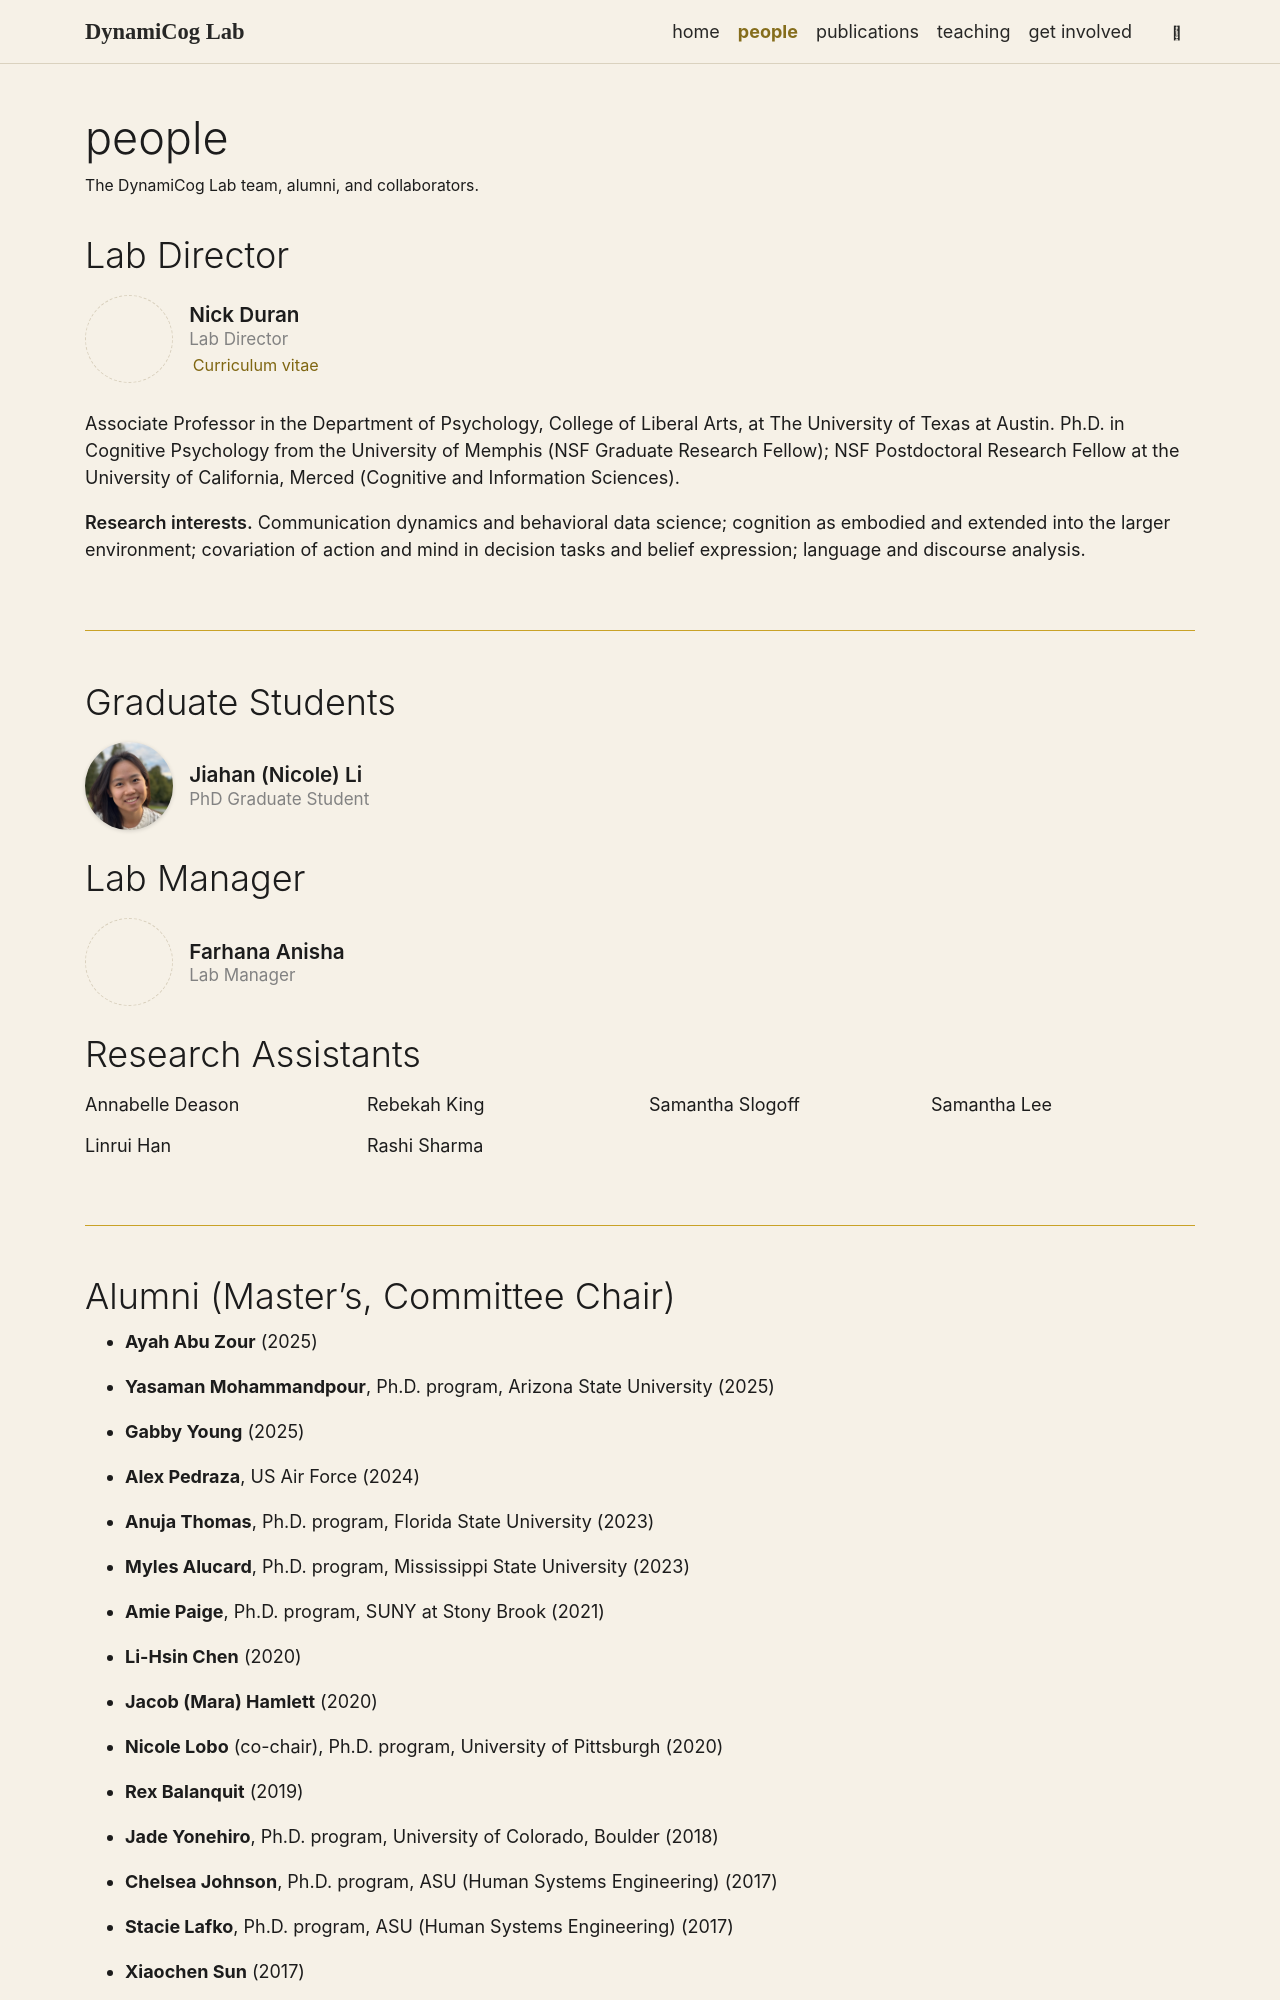

repository: nickduran/dynamicog.org · page: people/index.html · generator: jekyll

---
layout: page
title: people
permalink: /people/
description: The DynamiCog Lab team, alumni, and collaborators.
nav: true
nav_order: 2
---

{% assign p = site.data.people %}

## Lab Director

<div class="people-grid people-grid--grad">
  <div class="person-card">
    {% if p.director.people_image %}
      <img class="person-photo" src="{{ p.director.people_image | prepend: 'assets/img/people/' | relative_url }}" alt="{{ p.director.name }}" />
    {% else %}
      <div class="person-photo person-photo--placeholder" aria-hidden="true"><i class="fa-solid fa-user"></i></div>
    {% endif %}
    <div class="person-info">
      <span class="person-name">{{ p.director.name }}</span>
      <span class="person-role">{{ p.director.role }}</span>
      <a class="person-cv" href="{% if p.director.cv %}{{ p.director.cv | prepend: 'assets/pdf/' | relative_url }}{% else %}#{% endif %}"{% if p.director.cv %} target="_blank" rel="noopener"{% endif %}><i class="fa-regular fa-file-lines" aria-hidden="true"></i> Curriculum vitae</a>
    </div>
  </div>
</div>

{{ p.director.bio }}

{% if p.director.interests %}
<p class="director-interests"><span class="director-label">Research interests.</span> {{ p.director.interests | join: "; " }}.</p>
{% endif %}

<hr class="section-break">

## Graduate Students

{% if p.grad_students and p.grad_students.size > 0 %}
<div class="people-grid people-grid--grad">
{% for s in p.grad_students %}
  <div class="person-card">
    {% if s.image %}
      <img class="person-photo" src="{{ s.image | prepend: 'assets/img/people/' | relative_url }}" alt="{{ s.name }}" />
    {% else %}
      <div class="person-photo person-photo--placeholder" aria-hidden="true"><i class="fa-solid fa-user"></i></div>
    {% endif %}
    <div class="person-info">
      <span class="person-name">{{ s.name }}</span>
      {% if s.role %}<span class="person-role">{{ s.role }}</span>{% endif %}
    </div>
  </div>
{% endfor %}
</div>
{% else %}
_Currently recruiting — see [Get Involved](/get-involved/)._
{% endif %}

{% if p.lab_manager and p.lab_manager.size > 0 %}
## Lab Manager

<div class="people-grid people-grid--grad">
{% for s in p.lab_manager %}
  <div class="person-card">
    {% if s.image %}
      <img class="person-photo" src="{{ s.image | prepend: 'assets/img/people/' | relative_url }}" alt="{{ s.name }}" />
    {% else %}
      <div class="person-photo person-photo--placeholder" aria-hidden="true"><i class="fa-solid fa-user"></i></div>
    {% endif %}
    <div class="person-info">
      <span class="person-name">{{ s.name }}</span>
      {% if s.role %}<span class="person-role">{{ s.role }}</span>{% endif %}
    </div>
  </div>
{% endfor %}
</div>
{% endif %}
